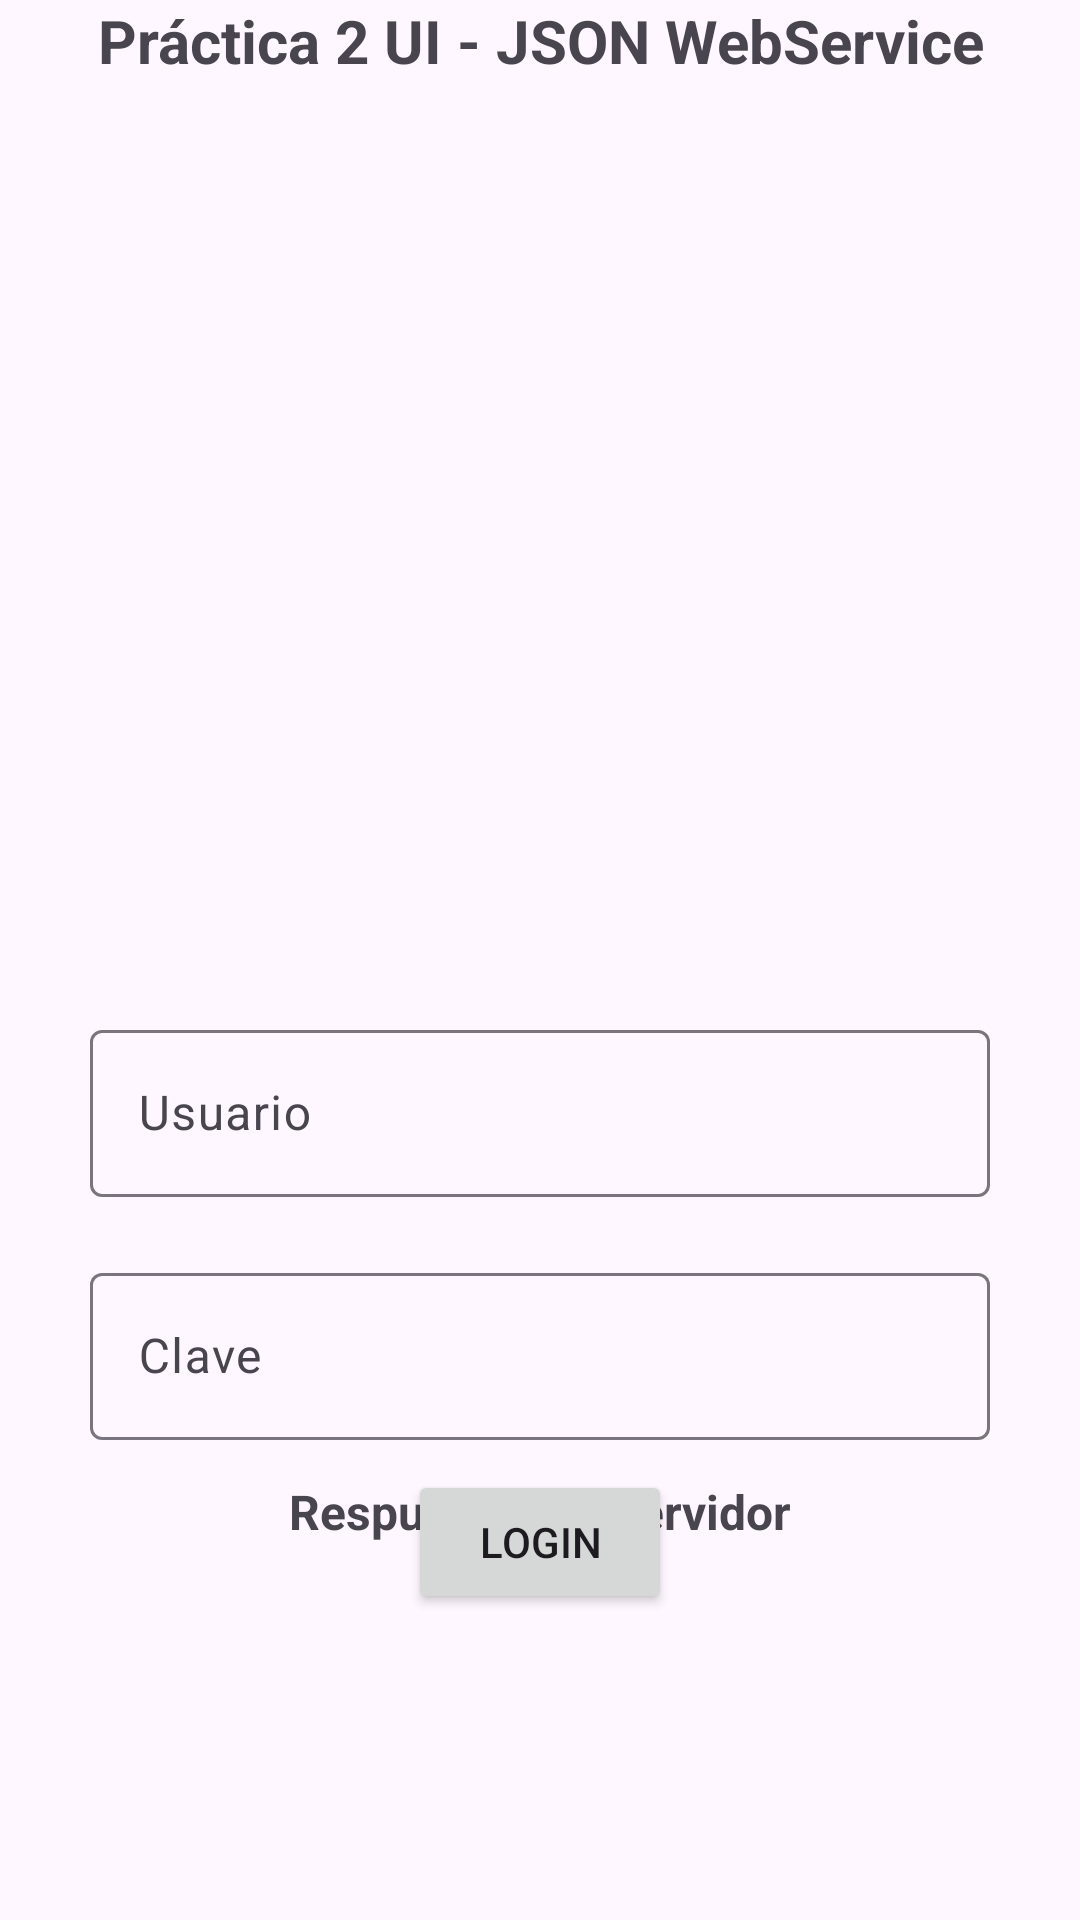

Here is an Android app screen rendered from its layout file. Give the layout XML and the strings, colors and styles it references.
<!-- AndroidManifest.xml: application theme Theme.Bancolista -->
<!-- res/layout/activity_main.xml -->
<?xml version="1.0" encoding="utf-8"?>
<androidx.constraintlayout.widget.ConstraintLayout xmlns:android="http://schemas.android.com/apk/res/android"
    xmlns:app="http://schemas.android.com/apk/res-auto"
    xmlns:tools="http://schemas.android.com/tools"
    android:layout_width="match_parent"
    android:layout_height="match_parent"
    android:onClick="Enviar"
    tools:context=".MainActivity">

    <TextView
        android:id="@+id/textView"
        android:layout_width="wrap_content"
        android:layout_height="wrap_content"
        android:text="Práctica 2 UI - JSON WebService"
        android:textAlignment="center"
        android:textSize="20sp"
        android:textStyle="bold"
        app:layout_constraintEnd_toEndOf="parent"
        app:layout_constraintStart_toStartOf="parent"
        app:layout_constraintTop_toTopOf="parent" />

    <com.google.android.material.textfield.TextInputLayout
        android:id="@+id/textInputLayout2"
        android:layout_width="300dp"
        android:layout_height="wrap_content"
        android:layout_marginTop="40dp"
        app:layout_constraintEnd_toEndOf="parent"
        app:layout_constraintStart_toStartOf="parent"
        app:layout_constraintTop_toBottomOf="@+id/imageView">

        <com.google.android.material.textfield.TextInputEditText
            android:id="@+id/txtusuario"
            android:layout_width="match_parent"
            android:layout_height="wrap_content"
            android:hint="Usuario" />
    </com.google.android.material.textfield.TextInputLayout>

    <com.google.android.material.textfield.TextInputLayout
        android:id="@+id/textInputLayout3"
        android:layout_width="300dp"
        android:layout_height="wrap_content"
        android:layout_marginTop="20dp"
        app:layout_constraintEnd_toEndOf="parent"
        app:layout_constraintStart_toStartOf="parent"
        app:layout_constraintTop_toBottomOf="@+id/textInputLayout2">

        <com.google.android.material.textfield.TextInputEditText
            android:id="@+id/txtclave"
            android:layout_width="match_parent"
            android:layout_height="wrap_content"
            android:hint="Clave" />
    </com.google.android.material.textfield.TextInputLayout>

    <Button
        android:id="@+id/button"
        android:layout_width="wrap_content"
        android:layout_height="wrap_content"
        android:layout_marginTop="10dp"
        android:onClick="clickLogin"
        android:text="Login"
        app:layout_constraintEnd_toEndOf="parent"
        app:layout_constraintStart_toStartOf="parent"
        app:layout_constraintTop_toBottomOf="@+id/textInputLayout3" />

    <ImageView
        android:id="@+id/imageView"
        android:layout_width="354dp"
        android:layout_height="235dp"
        android:layout_marginTop="36dp"
        app:layout_constraintBottom_toTopOf="@+id/textInputLayout2"
        app:layout_constraintEnd_toEndOf="parent"
        app:layout_constraintHorizontal_bias="0.497"
        app:layout_constraintStart_toStartOf="parent"
        app:layout_constraintTop_toBottomOf="@+id/textView"
        app:layout_constraintVertical_bias="0.166"
        app:srcCompat="@drawable/logo_letras_verdes" />

    <TextView
        android:id="@+id/txtrespuesta"
        android:layout_width="256dp"
        android:layout_height="192dp"
        android:text="Respuesta del Servidor"
        android:textAlignment="center"
        android:textSize="16sp"
        android:textStyle="bold"
        app:layout_constraintBottom_toBottomOf="parent"
        app:layout_constraintEnd_toEndOf="parent"
        app:layout_constraintStart_toStartOf="parent"
        app:layout_constraintTop_toBottomOf="@+id/button" />

</androidx.constraintlayout.widget.ConstraintLayout>
<!-- resources referenced by this layout -->
<resources>
  <style name="Theme.Bancolista" parent="Base.Theme.Bancolista" />
  <style name="Base.Theme.Bancolista" parent="Theme.Material3.DayNight.NoActionBar">
          
          
      </style>
</resources>
